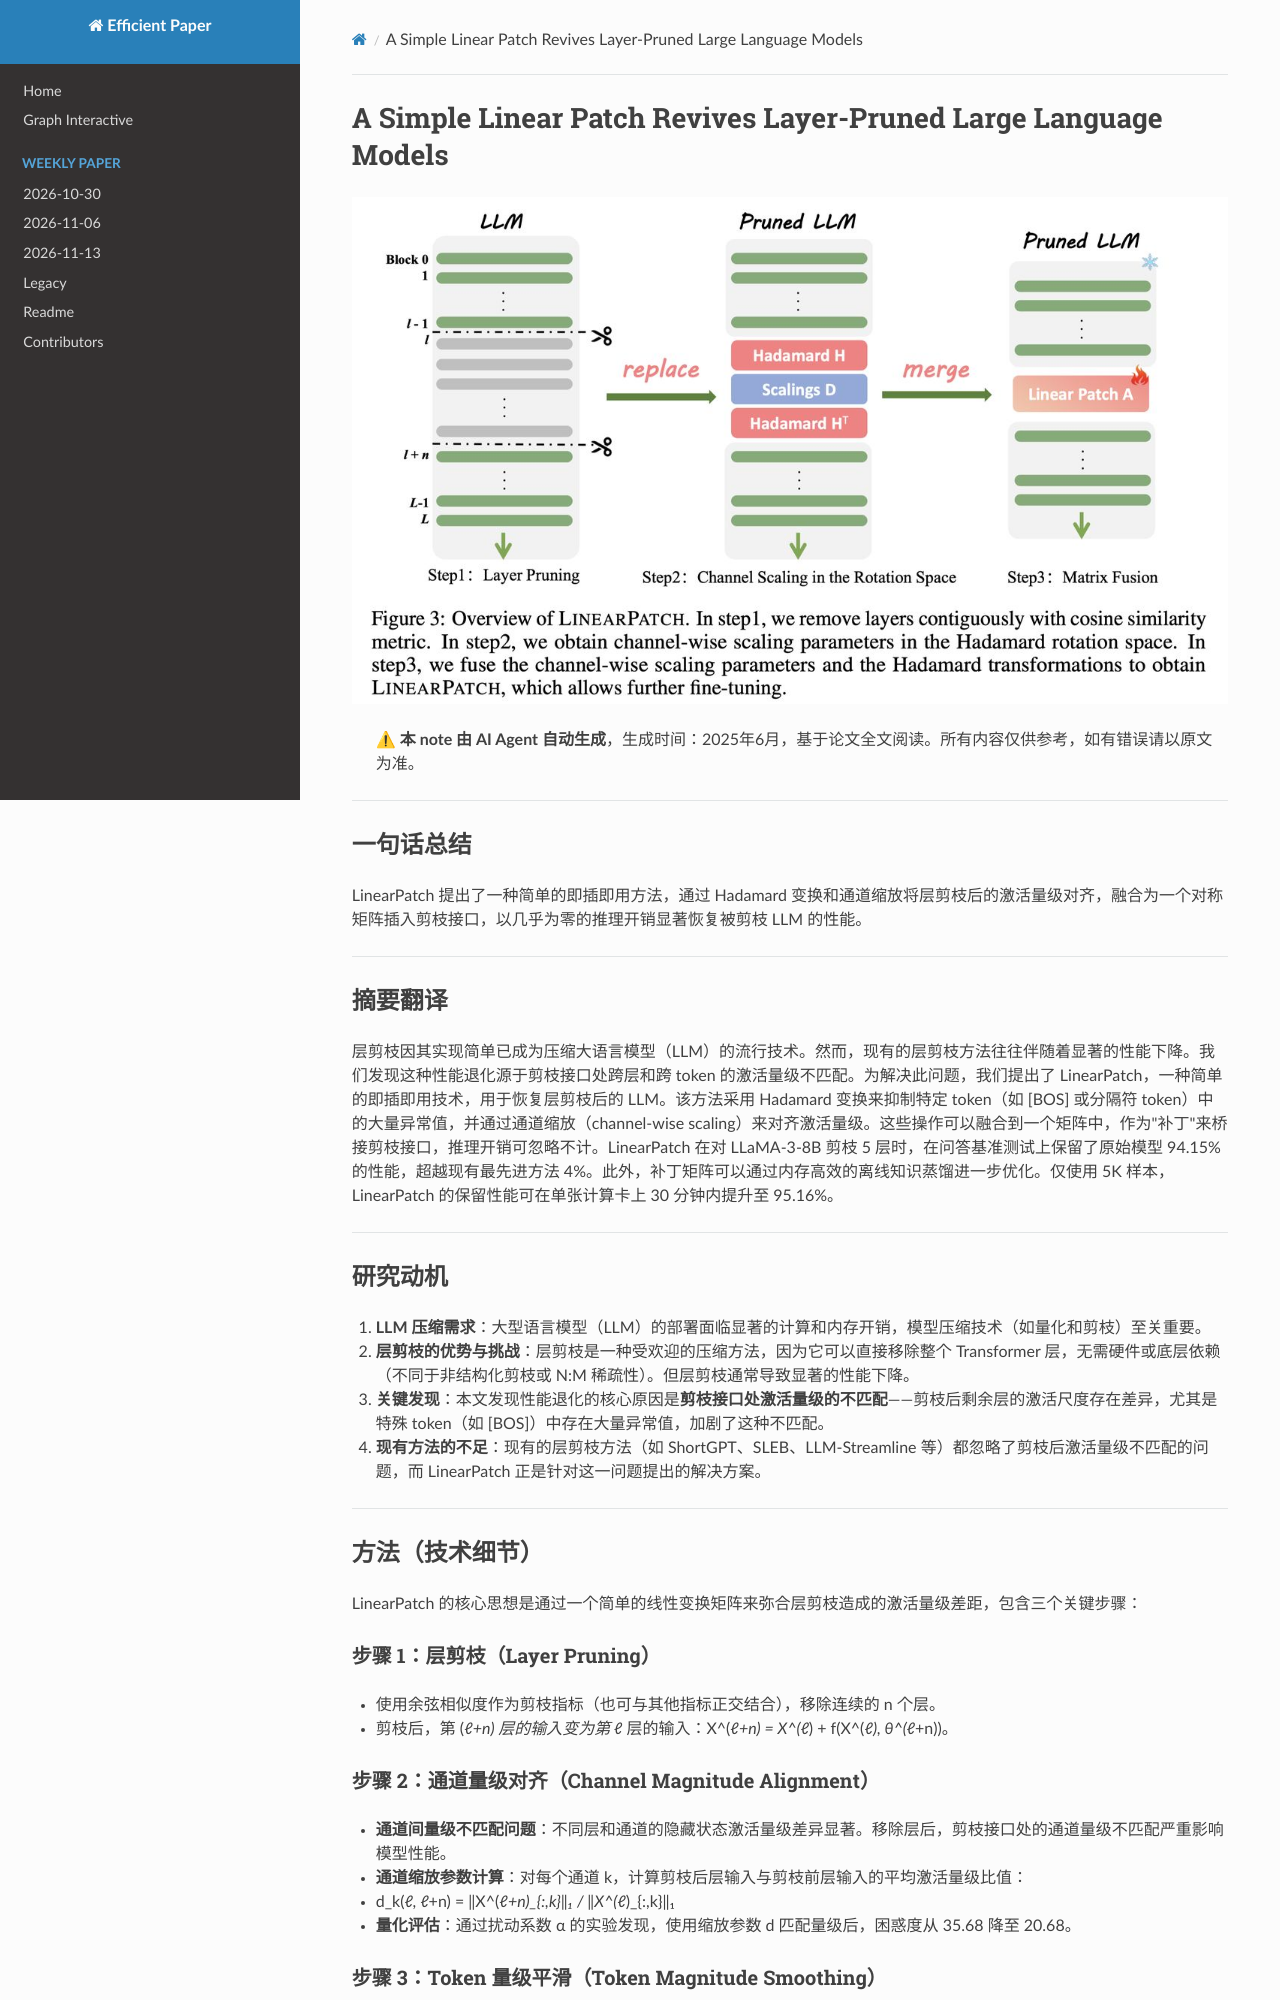

repository: hustzxd/EfficientPaper · page: notes/2025/LinearPatch/note/index.html · generator: mkdocs

# A Simple Linear Patch Revives Layer-Pruned Large Language Models

![](fig3.png)

## Abstract

Layer pruning has become a popular technique for compressing large language
models (LLMs) due to its simplicity. However, existing layer pruning methods
often suffer from significant performance drops. We identify that this
degradation stems from the mismatch of activation magnitudes across layers and
tokens at the pruning interface. To address this, we propose L
